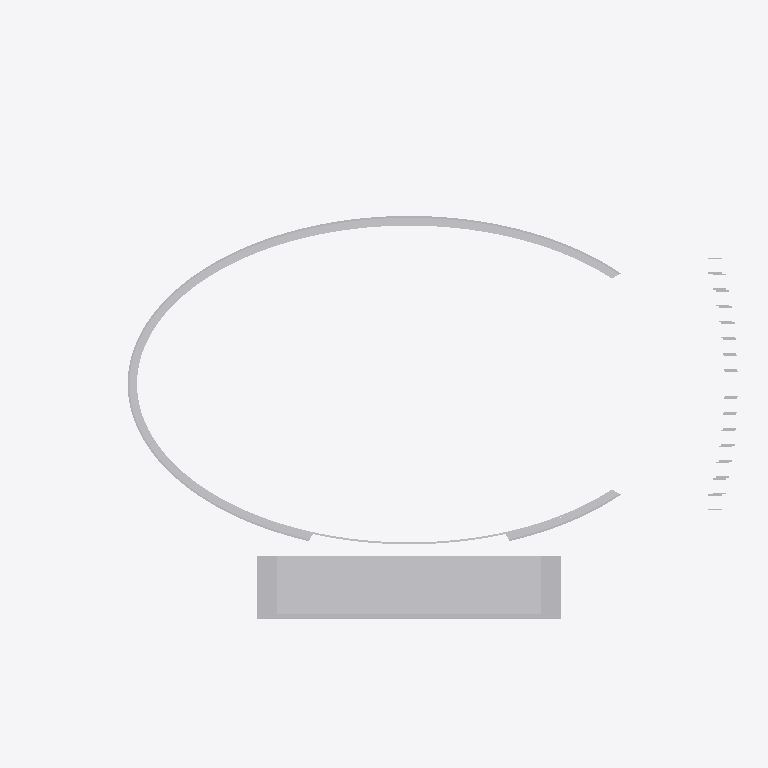
Plan cut of the same IFC building model at storey 'Heritage Concourse (estimated elevation)' (level 12.42 m, cut at 13.82 m), seen from above with north up, elements coloured by IFC class (only those large enough to see are counted): 23 other elements (light grey). Cut surfaces are drawn darker.
Extent 295.6 m × 224.9 m × 50.3 m (x, y, z). Storeys (7): Heritage Concourse (estimated elevation) at 12.42 m; Founders Level 2 (estimated elevation) at 16.62 m; Founders Level 3 (estimated elevation) at 20.82 m; Club Level 4 (estimated elevation) at 25.32 m; Suite Level 5 (estimated elevation) at 32.42 m; Press Level 6 (estimated elevation) at 37.42 m; 1923 Club / rooftop (estimated elevation) at 41.42 m. Elements (111): 111 IfcBuildingElementProxy.

HEADER;
FILE_DESCRIPTION(('ViewDefinition[DesignTransferView]'),'2;1');
FILE_NAME('coliseum-reference-R001.ifc','2026-11-27T15:34:52-08:00',('Independent Coliseum research project'),('Educational reconstruction reference'),'IfcOpenShell 0.9.0.post1','IfcOpenShell 0.9.0.post1','Nobody');
FILE_SCHEMA(('IFC4'));
ENDSEC;
DATA;
#1=IFCPROJECT('2dhj7RzF9JtQQ9jgeTbvfP',$,'Coliseum Reference R001','Independent reconstruction reference; no verified physical +/-0.30 m accuracy; not for construction.',$,$,$,(#10),#5);
#12=IFCSITE('3z3uUpOVbSOvidvmsDE1OV',$,'Local reference site (not georeferenced)',$,$,#20,$,$,$,$,$,$,$,$);
#13=IFCBUILDING('2bw6b1G_TJEQuTleBTbnZu',$,'Los Angeles Memorial Coliseum',$,$,#25,$,$,$,$,$,$);
#26=IFCBUILDINGSTOREY('3L_LwerlTOrOPHjbu9Pj7b',$,'Heritage Concourse (estimated elevation)',$,$,#32,$,$,$,12.4206);
#38=IFCBUILDINGSTOREY('1Nohrt8CrQteW1I7MaMHVh',$,'Founders Level 2 (estimated elevation)',$,$,#43,$,$,$,16.6206);
#49=IFCBUILDINGSTOREY('3lBChGzTrOLhYLYukpRPlV',$,'Founders Level 3 (estimated elevation)',$,$,#54,$,$,$,20.8206);
#60=IFCBUILDINGSTOREY('0bpO7T$gjUyPoLAWHSqVnb',$,'Club Level 4 (estimated elevation)',$,$,#65,$,$,$,25.3206);
#71=IFCBUILDINGSTOREY('1srAYxAhnVrPyDxWvP4W$4',$,'Suite Level 5 (estimated elevation)',$,$,#76,$,$,$,32.4206);
#82=IFCBUILDINGSTOREY('2QidfKw6LQPw952y51iYZw',$,'Press Level 6 (estimated elevation)',$,$,#87,$,$,$,37.4206);
#93=IFCBUILDINGSTOREY('2t_bdqkE9KXP9PbUD6ddEC',$,'1923 Club / rooftop (estimated elevation)',$,$,#98,$,$,$,41.4206);
#75104=IFCBUILDINGELEMENTPROXY('121sWOWTDRIOgAtYdW5iN8',$,'Heritage Concourse | estimated elevation',$,'Tower reference component',#75126,#75120,$,$);
#25734=IFCBUILDINGELEMENTPROXY('2WYzDM$knROwbwhrO$GFUN',$,'Estimated bowl band 28 of 80',$,'Bowl reference component',#26695,#26690,$,$);
#29346=IFCBUILDINGELEMENTPROXY('1kYvJsMk1U_R9OH9PCUVhq',$,'Estimated bowl band 32 of 80',$,'Bowl reference component',#30219,#30214,$,$);
#27584=IFCBUILDINGELEMENTPROXY('0ThhB_Fi9TNv5PWwUmZmX8',$,'Estimated bowl band 30 of 80',$,'Bowl reference component',#28449,#28444,$,$);
#28463=IFCBUILDINGELEMENTPROXY('2L4HXTEODMKRQruwDRgvhI',$,'Estimated bowl band 31 of 80',$,'Bowl reference component',#29332,#29327,$,$);
#26709=IFCBUILDINGELEMENTPROXY('033KQLZJPIyv9Z8boRlS2n',$,'Estimated bowl band 29 of 80',$,'Bowl reference component',#27570,#27565,$,$);
#75356=IFCBUILDINGELEMENTPROXY('0rZ3DuaCrR8uqZxtsDvSXx',$,'Estimated tower rear envelope',$,'Tower reference component',#75377,#75372,$,$);
#75391=IFCBUILDINGELEMENTPROXY('3H9liv2AHLiOF$ltJxh7xS',$,'Estimated west tower core',$,'Tower reference component',#75412,#75407,$,$);
#75426=IFCBUILDINGELEMENTPROXY('3ziKwSlOrQcgBiUuT32TCv',$,'Estimated east tower core',$,'Tower reference component',#75447,#75442,$,$);
#77011=IFCBUILDINGELEMENTPROXY('27f6XIgH1MEPe01rrAtSzm',$,'Peristyle arch bay 06',$,'Peristyle reference component',#77300,#77295,$,$);
#78223=IFCBUILDINGELEMENTPROXY('29hZl36_jUv8hz$s9tZsN_',$,'Peristyle arch bay 10',$,'Peristyle reference component',#78512,#78507,$,$);
#75496=IFCBUILDINGELEMENTPROXY('1mrtjl4yPSLvLSC$rto65g',$,'Peristyle arch bay 01',$,'Peristyle reference component',#75785,#75780,$,$);
#76708=IFCBUILDINGELEMENTPROXY('07yOGnSyvKVv0g0W4FjJsg',$,'Peristyle arch bay 05',$,'Peristyle reference component',#76997,#76992,$,$);
#78526=IFCBUILDINGELEMENTPROXY('2O2w7gxprVFQ7I164XJReP',$,'Peristyle arch bay 11',$,'Peristyle reference component',#78815,#78810,$,$);
#79738=IFCBUILDINGELEMENTPROXY('2IKELHPCfLIQf2Iy3q0PW1',$,'Peristyle arch bay 15',$,'Peristyle reference component',#80027,#80022,$,$);
#75799=IFCBUILDINGELEMENTPROXY('2cgaR0vj1RhffJDUuklD19',$,'Peristyle arch bay 02',$,'Peristyle reference component',#76088,#76083,$,$);
#76102=IFCBUILDINGELEMENTPROXY('334_chO9jOVw9jaZMXp9DT',$,'Peristyle arch bay 03',$,'Peristyle reference component',#76391,#76386,$,$);
#76405=IFCBUILDINGELEMENTPROXY('1A88HCpS5Q0fOl31XkuxFY',$,'Peristyle arch bay 04',$,'Peristyle reference component',#76694,#76689,$,$);
#77314=IFCBUILDINGELEMENTPROXY('1foIALwLXMH9g37h6w5CRB',$,'Peristyle arch bay 07',$,'Peristyle reference component',#77603,#77598,$,$);
#77920=IFCBUILDINGELEMENTPROXY('3UUwetjpnUHxuveuFADrMu',$,'Peristyle arch bay 09',$,'Peristyle reference component',#78209,#78204,$,$);
#78829=IFCBUILDINGELEMENTPROXY('3PCogmgiTIOR7iiKCZaF15',$,'Peristyle arch bay 12',$,'Peristyle reference component',#79118,#79113,$,$);
#79132=IFCBUILDINGELEMENTPROXY('1Icmq4esTRxfBgufm9BWk$',$,'Peristyle arch bay 13',$,'Peristyle reference component',#79421,#79416,$,$);
#79435=IFCBUILDINGELEMENTPROXY('24uw1LgKnMFfi6XpPdU3yp',$,'Peristyle arch bay 14',$,'Peristyle reference component',#79724,#79719,$,$);
ENDSEC;
